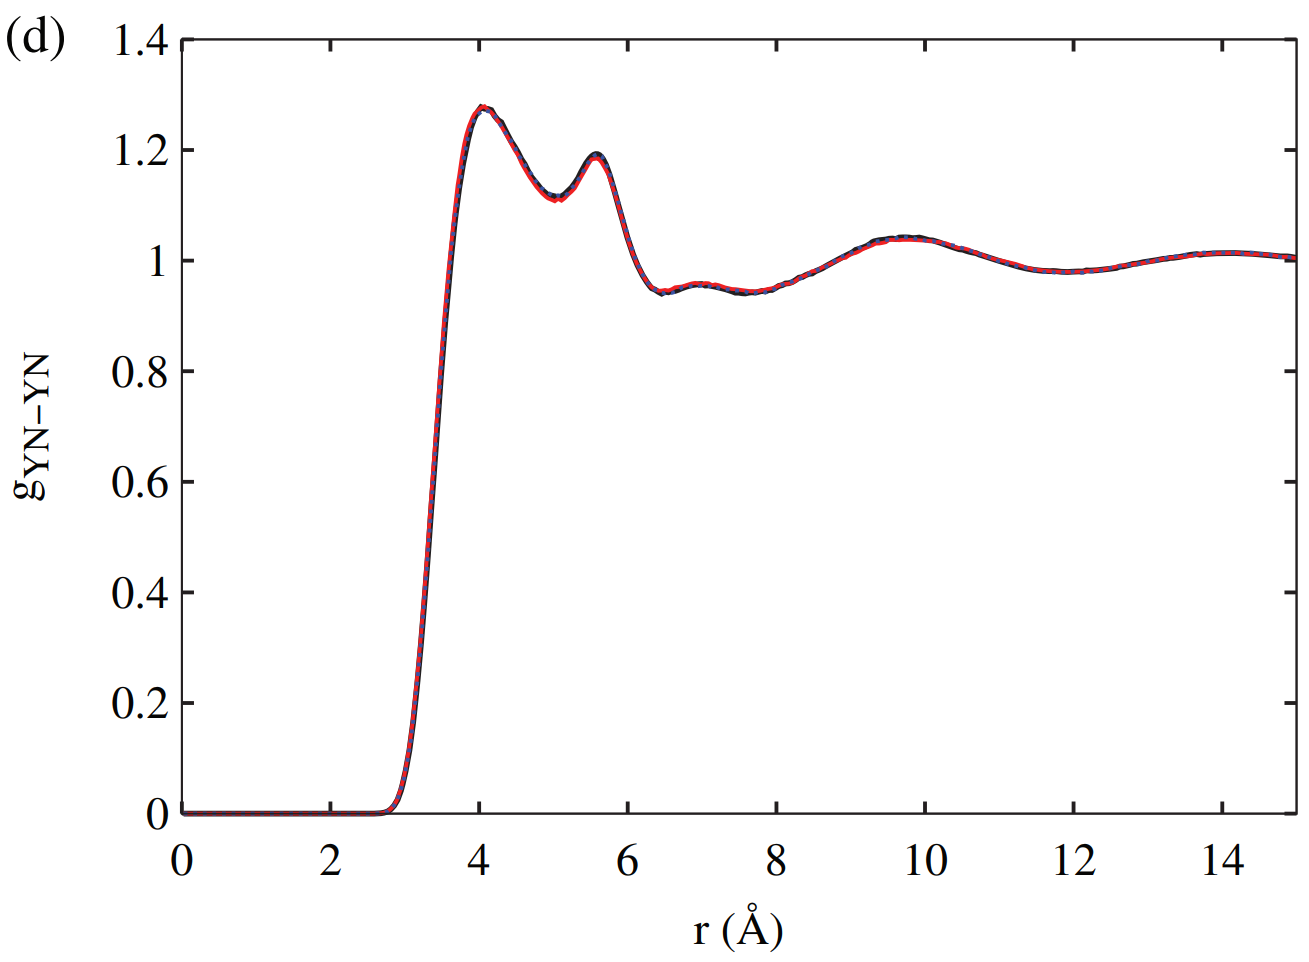

Source data for this figure (header and first rows):
r, g
0.0, 0.0
1.325, 0.0
2.598, 0.0
2.751, 0.006447
2.873, 0.0215
2.955, 0.04477
3.006, 0.07214
3.036, 0.1009
3.077, 0.1324
3.108, 0.1638
3.138, 0.2008
3.169, 0.2377
3.199, 0.2788
3.23, 0.313
3.25, 0.3486
3.281, 0.3855
3.301, 0.4197
3.322, 0.4553
3.332, 0.4882
3.342, 0.5128
3.362, 0.5429
3.383, 0.5785
3.403, 0.6141
3.424, 0.6551
3.454, 0.6989
3.475, 0.74
3.495, 0.7865
3.515, 0.8221
3.536, 0.8604
3.556, 0.8891
3.587, 0.9261
3.617, 0.9672
3.638, 0.9973
3.658, 1.031
3.678, 1.063
3.709, 1.097
3.739, 1.134
3.79, 1.172
3.841, 1.205
3.892, 1.235
3.974, 1.263
4.035, 1.281
4.188, 1.274
4.32, 1.252
4.402, 1.231
4.473, 1.211
4.565, 1.189
4.667, 1.163
4.769, 1.144
4.891, 1.126
5.033, 1.118
5.176, 1.127
5.278, 1.146
5.38, 1.166
5.482, 1.186
5.594, 1.196
5.716, 1.178
5.777, 1.152
5.859, 1.12
5.9, 1.097
... 54 more rows
